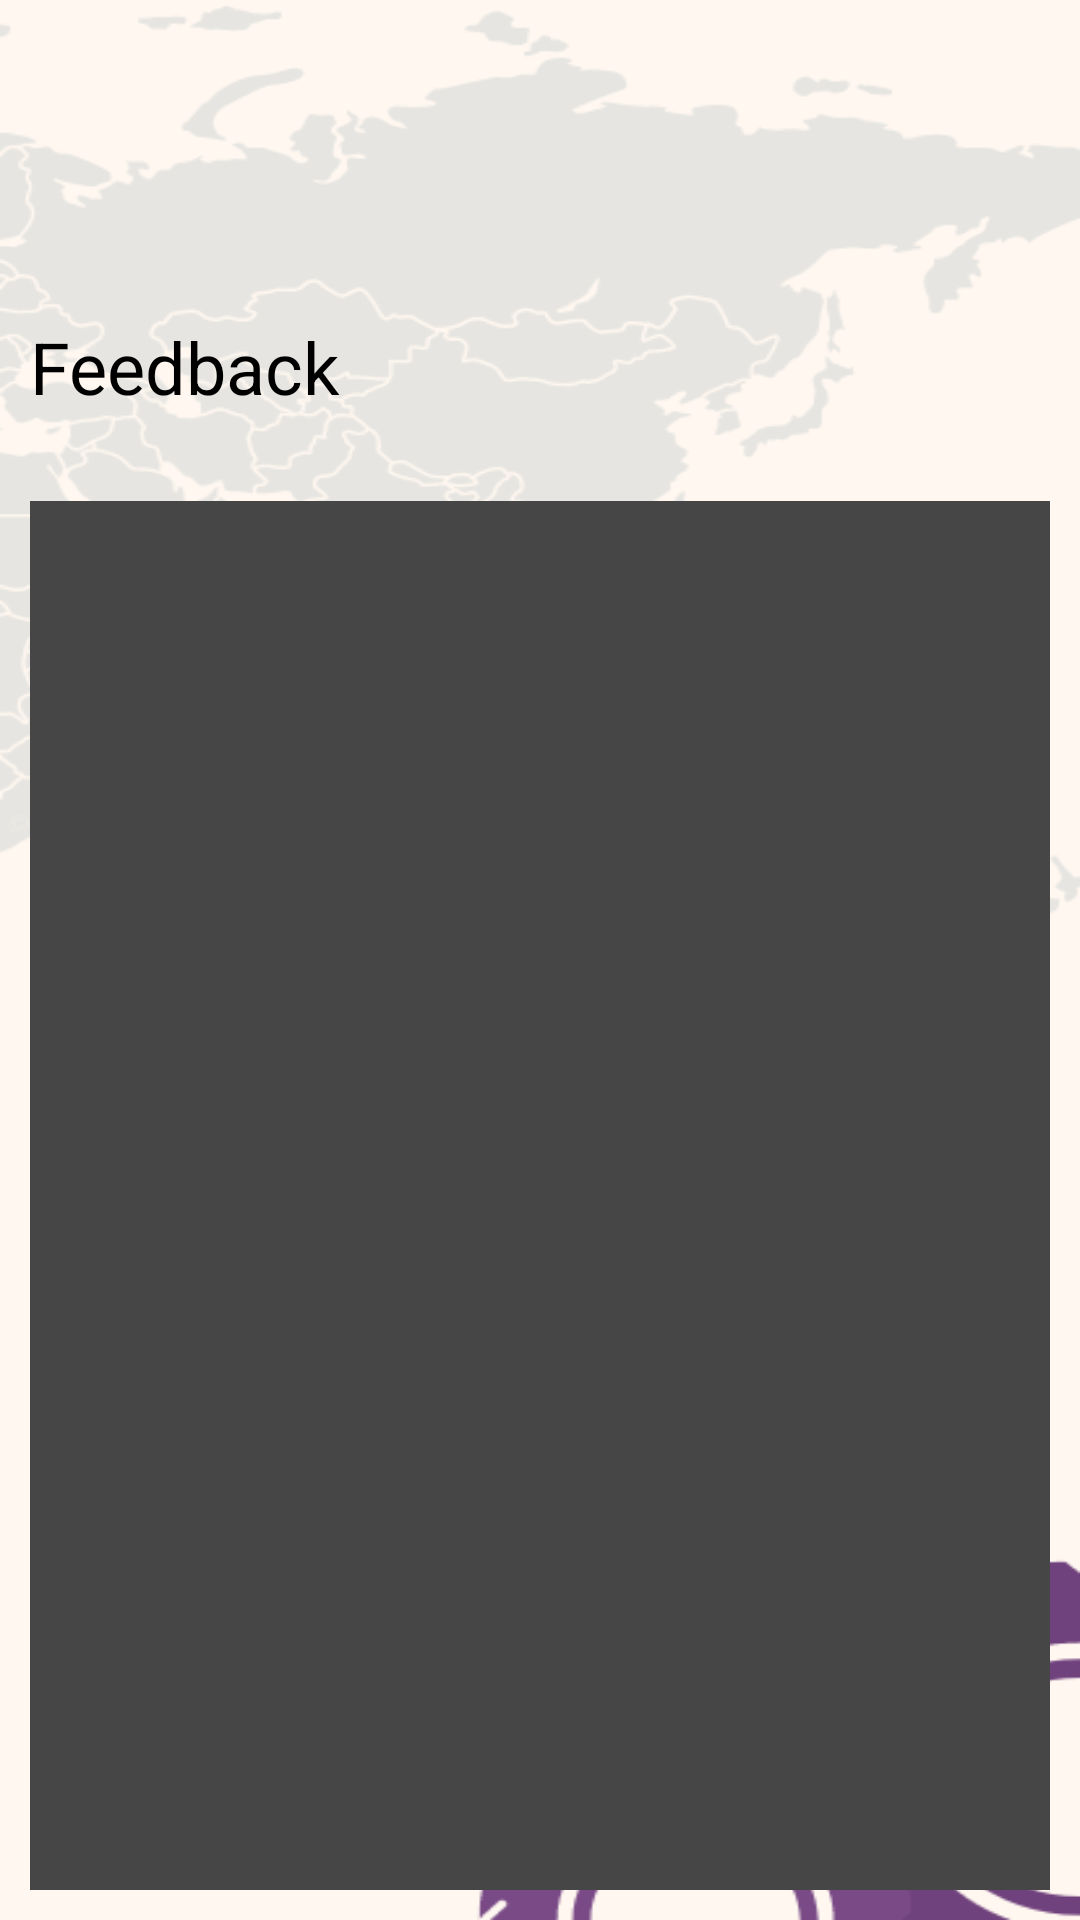

Produce the Android XML layout that renders to this screen, including the resource entries it uses.
<!-- AndroidManifest.xml: application theme Theme.SampleLangs -->
<!-- res/layout/activity_feedback.xml -->
<?xml version="1.0" encoding="utf-8"?>
<androidx.constraintlayout.widget.ConstraintLayout xmlns:android="http://schemas.android.com/apk/res/android"
    xmlns:app="http://schemas.android.com/apk/res-auto"
    xmlns:tools="http://schemas.android.com/tools"
    android:layout_width="match_parent"
    android:layout_height="match_parent">

    <LinearLayout
        android:layout_width="match_parent"
        android:layout_height="match_parent"
        android:background="@drawable/bgpending"
        android:gravity="center|top"
        android:orientation="vertical"
        android:padding="10dp"
        tools:context=".mechemployee">


        <LinearLayout
            android:layout_width="match_parent"
            android:layout_height="638dp"
            android:layout_marginTop="50dp"
            android:orientation="vertical">


            <Space
                android:layout_width="match_parent"
                android:layout_height="46dp" />

            <LinearLayout
                android:layout_width="match_parent"
                android:layout_height="61dp"
                android:orientation="horizontal">

                <TextView
                    android:id="@+id/textView"
                    android:layout_width="234dp"
                    android:layout_height="wrap_content"
                    android:text="Feedback"
                    android:textColor="#000000"
                    android:textSize="24sp" />

            </LinearLayout>

            <ListView
                android:id="@+id/feedbacklist"
                android:layout_width="match_parent"
                android:layout_height="match_parent"
                android:background="#474646"
                android:cacheColorHint="#FFFFFF"
                android:foregroundTint="#000000" />


        </LinearLayout>

    </LinearLayout>
</androidx.constraintlayout.widget.ConstraintLayout>
<!-- resources referenced by this layout -->
<resources>
  <!-- drawable bgpending: png bitmap (drawable, 45066 bytes) -->
  <style name="Theme.SampleLangs" parent="Base.Theme.SampleLangs" />
  <style name="Base.Theme.SampleLangs" parent="Theme.Material3.DayNight.NoActionBar">
          
          
      </style>
</resources>
